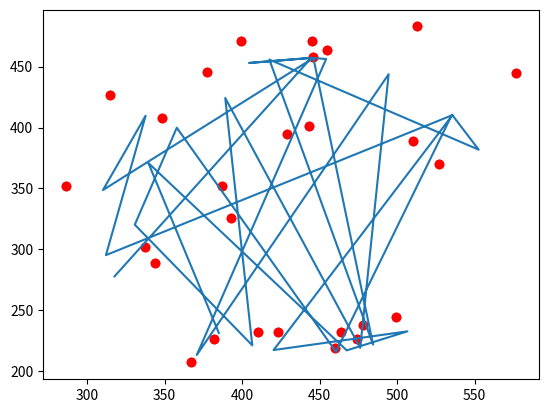

Reproduce this figure in Python.
import matplotlib.pyplot as plt
import numpy as np
import math
from scipy import optimize

data=np.array([[ 382,  226],[ 387,  352],[ 464,  232],[ 499,  244],[ 423,  232],
       [ 577,  445], [ 337,  302],[ 315,  427],[ 286,  352],[ 446,  458],
       [ 478,  238],[ 429,  395],[ 527,  370],[ 510,  389],[ 460,  219],[ 348,  408],[ 393,  326],
       [ 410,  232],[ 377,  446],[ 474,  226],[ 513,  483],[ 367,  207],[ 455,  464],[ 443,  401],
       [ 399,  471],[ 445,  471],[ 344,  289]])

center=np.array([452, 360])


xdat = data[:,0]
ydat = data[:,1]
ndat = np.array(len( xdat ))

plt.plot(xdat, ydat, 'ro')


def fit_log_spiral(xdat, ydat, afit, bfit):

    dx = np.diff(xdat)
    dy = np.diff(ydat)

    dx_1=dx**2
    dy_1=dy**2
    sum_ar=dx_1+dy_1
    sqr_arr=sum_ar**0.5

    heading = np.unwrap(np.arctan2(dy,dx))
    dphi = np.diff( heading )
    #bapprox = np.arctan( dphi/2 )

    nda_1=ndat-2

    r = sqr_arr[0:nda_1]*np.tan(math.pi/2-dphi)

    xc = xdat[0:nda_1] + r * np.cos( heading[0:nda_1] + math.pi/2)
    yc = ydat[0:nda_1] + r * np.sin( heading[0:nda_1] + math.pi/2)

    xc1 = np.mean( xc )
    yc1 = np.mean( yc )
    return xc1, yc1


def ev_spi(center_real, xdat, ydat, ndat):
    xc = center_real[0]
    yc = center_real[1]
# convert to r,theta
    x = xdat - xc
    y = ydat - yc
    r = ( x*x + y*y )**0.5
    theta = np.arctan2( y, x )
    theta = np.unwrap( theta )
# linearized LSQ fit for r = a exp( b * theta )
# ln(r) = ln(a) + b * theta
    p = np.polyfit( theta, np.log(r), 1 )
    afit = np.exp( p[1] )
    bfit = p[0]
# evaluate fit
    rfit = afit * np.exp( bfit * theta );
    dr = r - rfit;
    dr_H = np.matrix(dr)
    get_H=dr_H.getH()
    rms = np.sum(np.sqrt(abs( get_H*dr / ndat )))
    return rms

def ev_spi2(center_real, xdat, ydat, ndat):
    xc = center_real[0]
    yc = center_real[1]
# convert to r,theta
    x = xdat - xc
    y = ydat - yc
    r = ( x*x + y*y )**0.5
    theta = np.arctan2( y, x )
    theta = np.unwrap( theta )
# linearized LSQ fit for r = a exp( b * theta )
# ln(r) = ln(a) + b * theta
    p = np.polyfit( theta, np.log(r), 1 )
    afit = np.exp( p[1] )
    bfit = p[0]
    return afit, bfit

rms = ev_spi(center, xdat, ydat,ndat)
afit, bfit = ev_spi2(center, xdat, ydat,ndat)

xc,yc=fit_log_spiral(xdat, ydat, afit, bfit)


minimum = optimize.fmin(func=ev_spi, x0=center, args=(xdat, ydat, ndat))
xfit=minimum[0]
yfit=minimum[1]
x = xdat - xfit;
y = ydat - yfit
theta = np.arctan2(y, x)
theta1 = np.unwrap( theta )
th_max = max( theta1 )
th_min = min( theta1 )
dth = (th_max - th_min)/100
th = np.arange(th_min, th_max, dth)
rfit = afit * np.exp( bfit * theta1 )


plt.plot(xdat, ydat, "ro",rfit*np.cos(theta1)+xfit, rfit*np.sin(theta1)+yfit)
